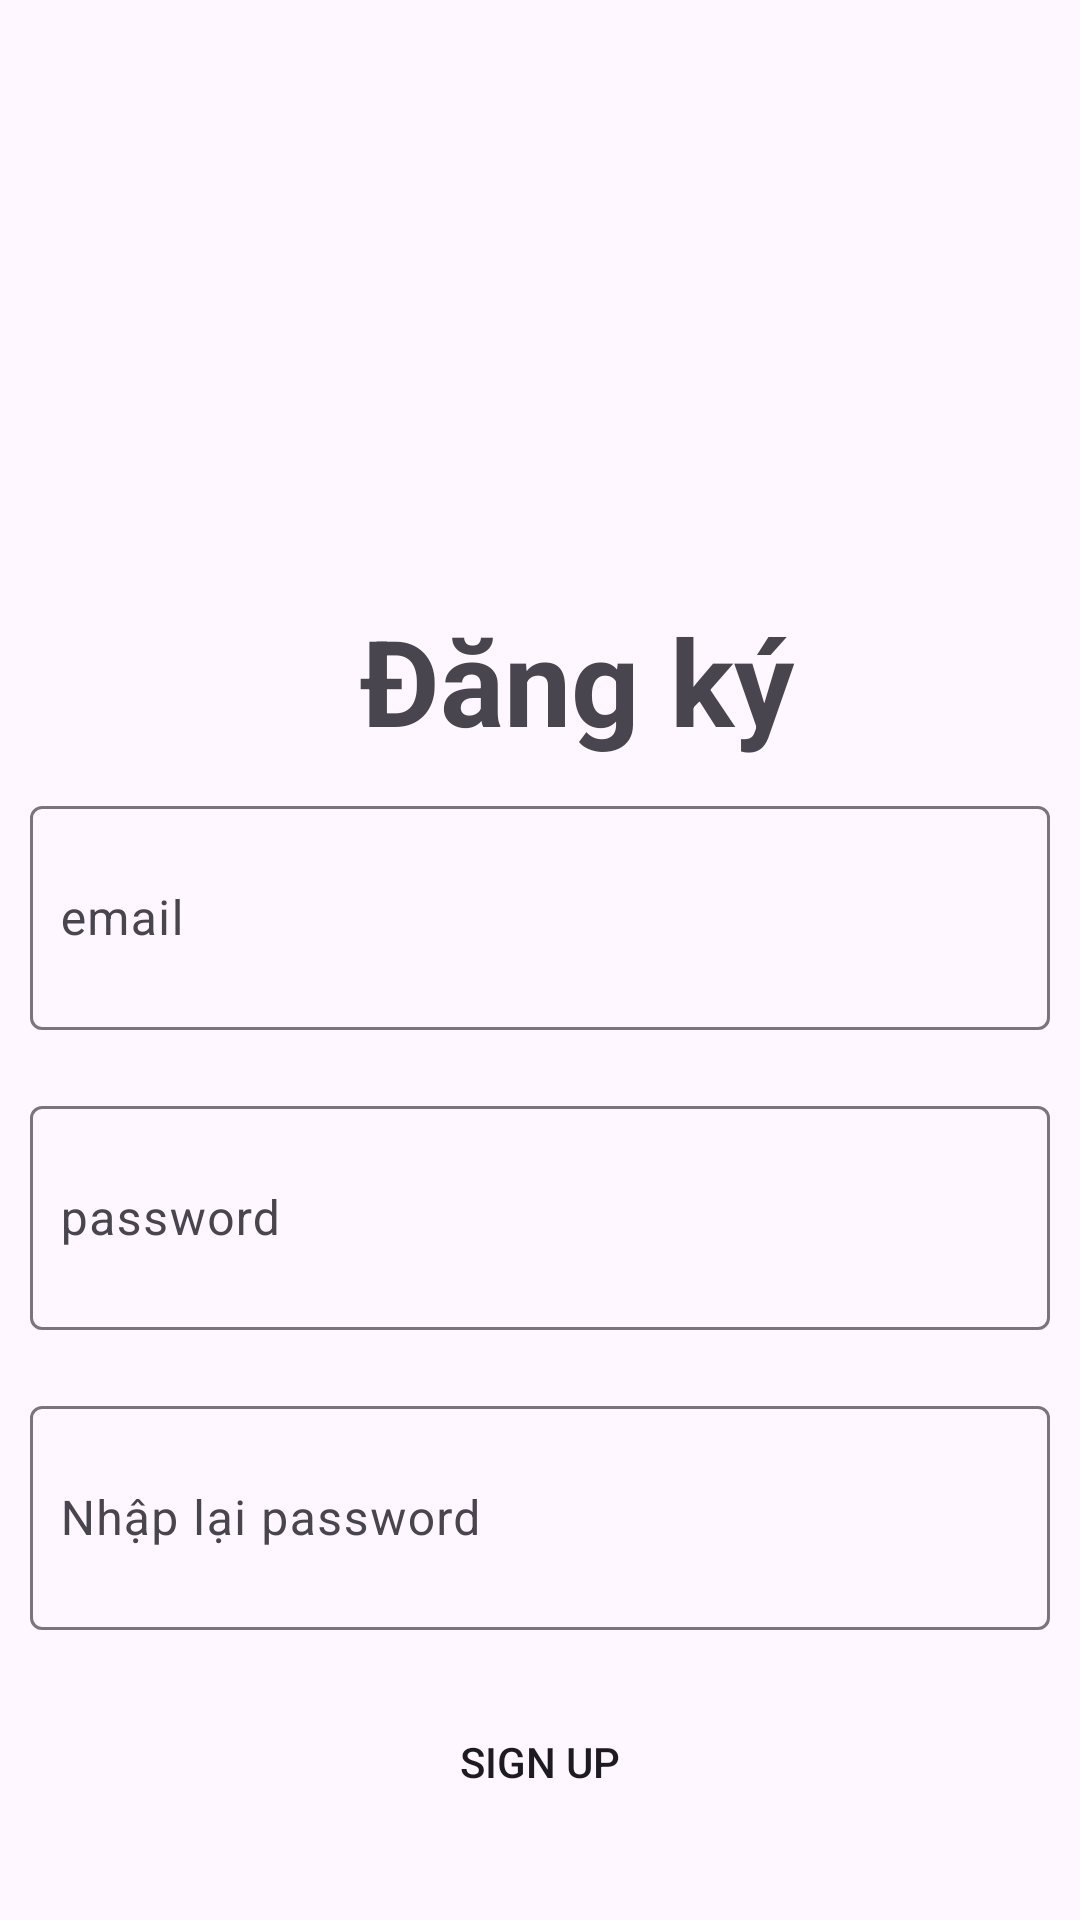

Android layout source for this screen:
<!-- AndroidManifest.xml: application theme Theme.Assignment_ph42684 -->
<!-- res/layout/activity_dangky.xml -->
<?xml version="1.0" encoding="utf-8"?>
<LinearLayout xmlns:android="http://schemas.android.com/apk/res/android"
    xmlns:app="http://schemas.android.com/apk/res-auto"
    xmlns:tools="http://schemas.android.com/tools"
    android:layout_width="match_parent"
    android:layout_height="match_parent"
    android:orientation="vertical"
    tools:context=".dangky">

    <ImageView
        android:layout_width="wrap_content"
        android:layout_height="200dp"
        android:src="@drawable/logo"
        android:layout_gravity="center"
        />
    <TextView
        android:layout_width="wrap_content"
        android:layout_height="wrap_content"
        android:layout_marginStart="120dp"
        android:text="Đăng ký"
        android:textSize="40dp"
        android:textStyle="bold"

        />

    <com.google.android.material.textfield.TextInputLayout
        android:layout_width="match_parent"
        android:layout_height="80dp"
        android:layout_margin="10dp"
        android:hint="email"
        android:gravity="center"

        >
        <com.google.android.material.textfield.TextInputEditText
            android:id="@+id/edemail"
            android:layout_width="match_parent"
            android:layout_height="match_parent"
            android:background="@drawable/khung"
            android:paddingLeft="10dp"



            />
    </com.google.android.material.textfield.TextInputLayout>
    <com.google.android.material.textfield.TextInputLayout
        android:layout_width="match_parent"
        android:layout_height="80dp"
        android:layout_margin="10dp"
        android:hint="password"
        android:gravity="center"

        >
        <com.google.android.material.textfield.TextInputEditText
            android:id="@+id/edpassword"
            android:layout_width="match_parent"
            android:layout_height="match_parent"
            android:background="@drawable/khung"
            android:paddingLeft="10dp"
            />
    </com.google.android.material.textfield.TextInputLayout>
    <com.google.android.material.textfield.TextInputLayout
        android:layout_width="match_parent"
        android:layout_height="80dp"
        android:layout_margin="10dp"
        android:hint="Nhập lại password"
        android:gravity="center"

        >

        <com.google.android.material.textfield.TextInputEditText
            android:id="@+id/edrppassword"
            android:layout_width="match_parent"
            android:layout_height="match_parent"
            android:background="@drawable/khung"
            android:paddingLeft="10dp" />
    </com.google.android.material.textfield.TextInputLayout>

    <Button
        android:id="@+id/btnsignup"
        android:layout_width="match_parent"
        android:layout_height="wrap_content"
        android:text="Sign Up"
        android:layout_margin="10dp"
        android:background="@drawable/khung"
        />
    <LinearLayout
        android:layout_width="match_parent"
        android:layout_height="wrap_content"
        android:orientation="horizontal"
        android:gravity="center_horizontal"
        android:layout_marginTop="30dp"
        >
        <TextView
            android:layout_width="wrap_content"
            android:layout_height="wrap_content"
            android:text="Bạn đã có tài khoản? "
            />
        <TextView
            android:id="@+id/txtLogin"
            android:layout_width="wrap_content"
            android:layout_height="wrap_content"
            android:text="Đăng Nhập Ngay"
            android:textStyle="italic"
            android:textColor="#876400"
            />
    </LinearLayout>

</LinearLayout>
<!-- resources referenced by this layout -->
<resources>
  <style name="Theme.Assignment_ph42684" parent="Base.Theme.Assignment_ph42684" />
  <style name="Base.Theme.Assignment_ph42684" parent="Theme.Material3.DayNight.NoActionBar">
          
          
      </style>
</resources>
